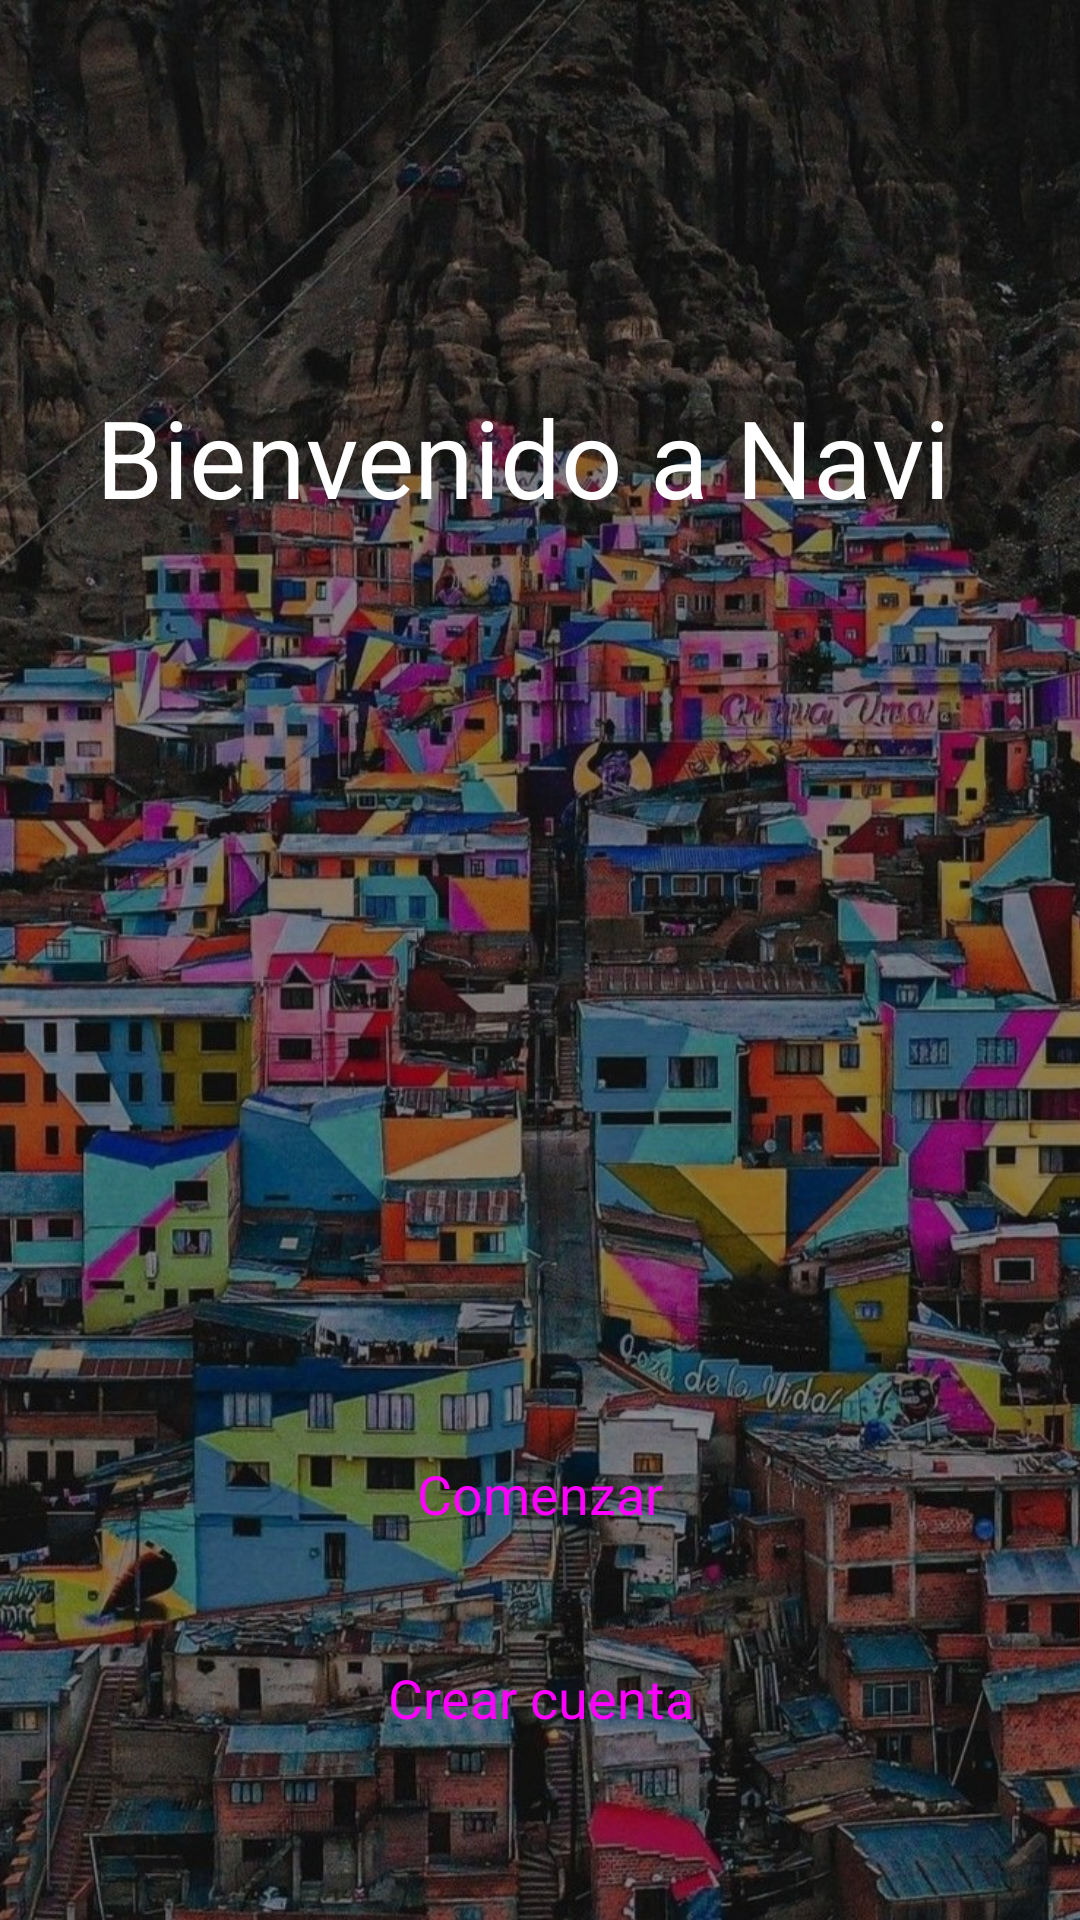

Write the Android layout XML for this screen, with the resource values it uses.
<!-- AndroidManifest.xml: application theme Theme.ProjectTurismo -->
<!-- res/layout/activity_initial.xml -->
<?xml version="1.0" encoding="utf-8"?>
<androidx.constraintlayout.widget.ConstraintLayout xmlns:android="http://schemas.android.com/apk/res/android"
    xmlns:app="http://schemas.android.com/apk/res-auto"
    xmlns:tools="http://schemas.android.com/tools"
    android:layout_width="match_parent"
    android:layout_height="match_parent"
    tools:context=".ui.main.InitialActivity">

    <ImageView
        android:layout_width="match_parent"
        android:layout_height="match_parent"
        android:scaleType="centerCrop"
        android:src="@drawable/chualluma" />

    <FrameLayout
        android:layout_width="match_parent"
        android:layout_height="match_parent"
        android:background="#70000000" />

    <TextView
        android:layout_width="wrap_content"
        android:layout_height="wrap_content"
        android:layout_marginHorizontal="@dimen/spacing_big"
        android:layout_marginTop="@dimen/spacing_biggest"
        android:text="Bienvenido a Navi"
        android:textColor="@color/white"
        android:textSize="@dimen/text_size_display"
        app:layout_constraintLeft_toLeftOf="parent"
        app:layout_constraintTop_toTopOf="parent" />

    <Button
        android:id="@+id/button_login"
        style="@style/button"
        android:layout_width="match_parent"
        android:layout_marginBottom="@dimen/spacing_default"
        android:onClick="goToLogin"
        android:text="@string/action_start"
        app:layout_constraintBottom_toBottomOf="parent"
        app:layout_constraintBottom_toTopOf="@id/register_button" />

    <Button
        android:id="@+id/register_button"
        style="@style/button.blue"
        android:layout_width="match_parent"
        android:layout_marginBottom="@dimen/spacing_large"
        android:onClick="goToRegister"
        android:text="@string/action_create_account"
        app:layout_constraintBottom_toBottomOf="parent" />

</androidx.constraintlayout.widget.ConstraintLayout>
<!-- resources referenced by this layout -->
<resources>
  <color name="white">#FFFFFF</color>
  <dimen name="spacing_big">32dp</dimen>
  <dimen name="spacing_biggest">128dp</dimen>
  <dimen name="spacing_default">16dp</dimen>
  <dimen name="spacing_large">48dp</dimen>
  <dimen name="text_size_display">36sp</dimen>
  <!-- drawable chualluma: jpg bitmap (drawable, 400487 bytes) -->
  <string name="action_create_account">Crear cuenta</string>
  <string name="action_start">Comenzar</string>
  <style name="button" parent="Widget.Material3.Button">
          <item name="android:layout_width">match_parent</item>
          <item name="android:layout_height">@dimen/button_height_tall</item>
          <item name="cornerRadius">@dimen/radius_main_button</item>
          <item name="android:insetTop">0dp</item>
          <item name="android:insetBottom">0dp</item>
          <item name="android:contentInsetStart">0dp</item>
          <item name="android:contentInsetEnd">0dp</item>
          <item name="android:layout_marginStart">@dimen/spacing_big</item>
          <item name="android:layout_marginEnd">@dimen/spacing_big</item>
          <item name="textAllCaps">false</item>
          <item name="android:textSize">@dimen/text_size_button</item>
      </style>
  <style name="button.blue" parent="button">
          <item name="backgroundTint">@color/blue_1</item>
      </style>
  <style name="Theme.ProjectTurismo" parent="Theme.MaterialComponents.DayNight.DarkActionBar">
          
          <item name="colorPrimary">@color/purple_500</item>
          <item name="colorPrimaryVariant">@color/purple_700</item>
          <item name="colorOnPrimary">@color/white</item>
          
          <item name="colorSecondary">@color/teal_200</item>
          <item name="colorSecondaryVariant">@color/teal_700</item>
          <item name="colorOnSecondary">@color/black</item>
          
          <item name="android:statusBarColor" tools:targetApi="l">?attr/colorPrimaryVariant</item>
          
      </style>
  <dimen name="button_height_tall">52dp</dimen>
  <dimen name="radius_main_button">32dp</dimen>
  <dimen name="text_size_button">18sp</dimen>
  <color name="blue_1">#0DA9FA</color>
  <color name="black">#000000</color>
  <!-- not gathered from this repository: default colours our renderer supplied (Android Studio template values) -->
  <color name="purple_500">#FF6200EE</color>
  <color name="purple_700">#FF3700B3</color>
  <color name="teal_200">#FF03DAC5</color>
  <color name="teal_700">#FF018786</color>
</resources>
